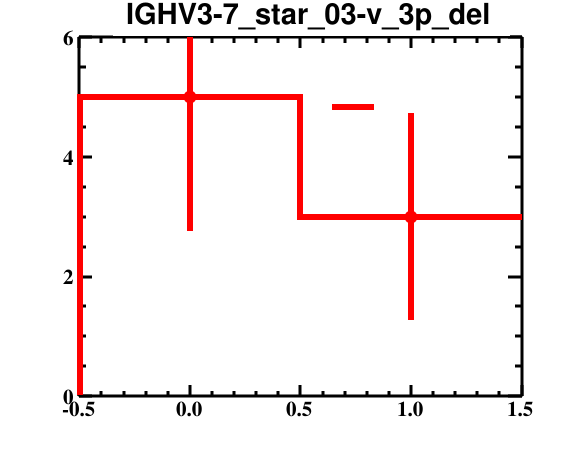

Values plotted in this chart, from the file beside it:
bin_low_edge, contents, binerror, xtitle, binlabel
-1.5, 0.0, 0.0, , 
-0.5, 5.0, 2.236, , 
0.5, 3.0, 1.732, , 
1.5, 0.0, 0.0, , 
